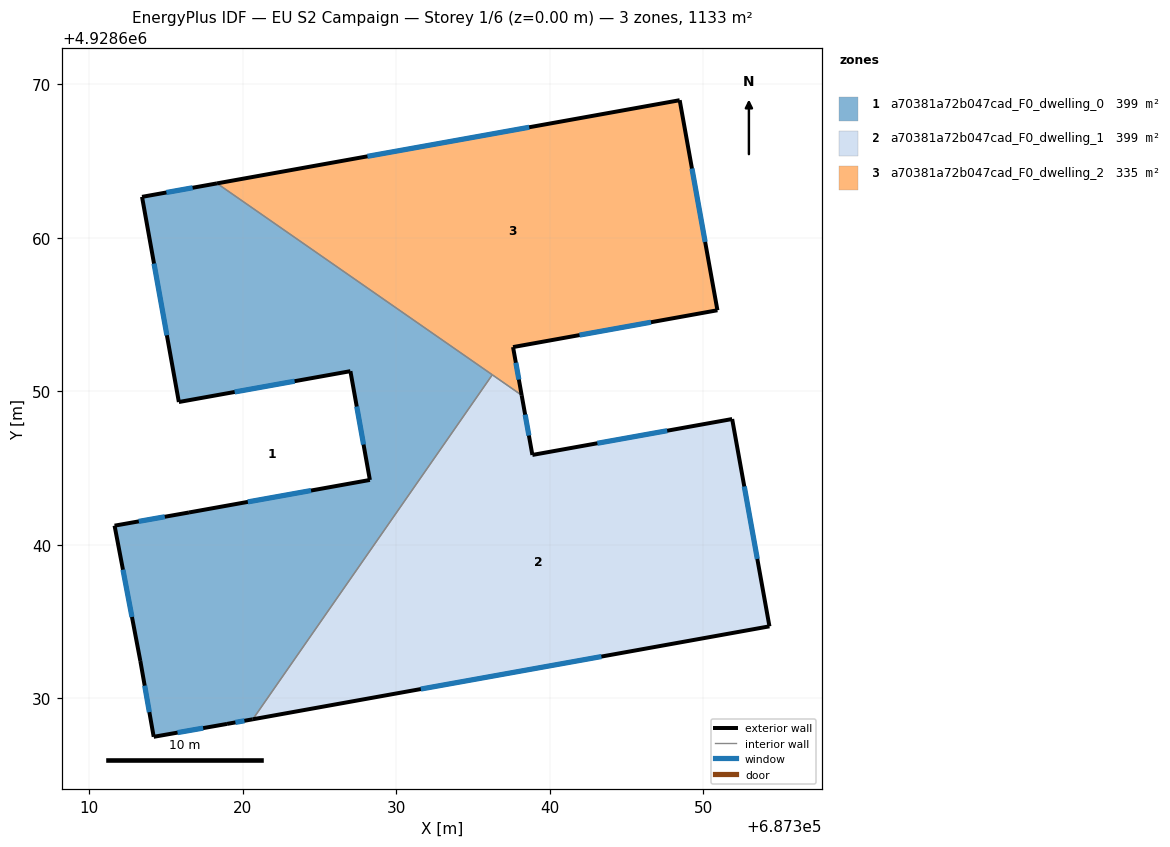
=== STOREY PLAN SPEC (per zone: floor XY polygon, exterior-wall plan segments, windows/doors) ===
zone 1: a70381a72b047cad_F0_dwelling_0  (399.0 m²)
  floor: (687320.65, 4928628.61) (687336.26, 4928651.06) (687318.31, 4928663.54) (687313.43, 4928662.66) (687315.83, 4928649.29) (687327.01, 4928651.30) (687328.28, 4928644.21) (687316.49, 4928642.09) (687311.64, 4928641.23) (687313.32, 4928632.41) (687314.19, 4928627.47) (687318.97, 4928628.31)
  exterior wall: (687311.64, 4928641.23) – (687316.49, 4928642.09)  [4.9 m]
    window: (687313.22, 4928641.51) – (687314.91, 4928641.81)  [1.8 m²]
  exterior wall: (687316.49, 4928642.09) – (687328.28, 4928644.21)  [12.0 m]
    window: (687320.32, 4928642.78) – (687324.45, 4928643.52)  [4.4 m²]
  exterior wall: (687328.28, 4928644.21) – (687327.01, 4928651.30)  [7.2 m]
    window: (687327.87, 4928646.52) – (687327.42, 4928649.00)  [2.6 m²]
  exterior wall: (687327.01, 4928651.30) – (687315.83, 4928649.29)  [11.4 m]
    window: (687323.37, 4928650.65) – (687319.47, 4928649.94)  [4.2 m²]
  exterior wall: (687315.83, 4928649.29) – (687313.43, 4928662.66)  [13.6 m]
    window: (687315.05, 4928653.64) – (687314.21, 4928658.31)  [5.0 m²]
  exterior wall: (687313.43, 4928662.66) – (687318.31, 4928663.54)  [5.0 m]
    window: (687315.02, 4928662.95) – (687316.73, 4928663.25)  [1.8 m²]
  exterior wall: (687320.65, 4928628.61) – (687318.97, 4928628.31)  [1.7 m]
    window: (687320.10, 4928628.52) – (687319.52, 4928628.41)  [0.6 m²]
  exterior wall: (687318.97, 4928628.31) – (687314.19, 4928627.47)  [4.9 m]
    window: (687317.41, 4928628.04) – (687315.74, 4928627.75)  [1.8 m²]
  exterior wall: (687314.19, 4928627.47) – (687313.32, 4928632.41)  [5.0 m]
    window: (687313.91, 4928629.08) – (687313.60, 4928630.81)  [1.8 m²]
  exterior wall: (687313.32, 4928632.41) – (687311.64, 4928641.23)  [9.0 m]
    window: (687312.77, 4928635.28) – (687312.19, 4928638.36)  [3.3 m²]
  interior walls: 2
zone 2: a70381a72b047cad_F0_dwelling_1  (399.0 m²)
  floor: (687354.32, 4928634.67) (687351.89, 4928648.18) (687338.87, 4928645.84) (687338.17, 4928649.73) (687336.26, 4928651.06) (687320.65, 4928628.61)
  exterior wall: (687338.87, 4928645.84) – (687351.89, 4928648.18)  [13.2 m]
    window: (687343.10, 4928646.60) – (687347.65, 4928647.42)  [4.8 m²]
  exterior wall: (687351.89, 4928648.18) – (687354.32, 4928634.67)  [13.7 m]
    window: (687352.68, 4928643.79) – (687353.53, 4928639.06)  [5.0 m²]
  exterior wall: (687354.32, 4928634.67) – (687320.65, 4928628.61)  [34.2 m]
    window: (687343.37, 4928632.70) – (687331.60, 4928630.58)  [12.5 m²]
  exterior wall: (687338.17, 4928649.73) – (687338.87, 4928645.84)  [4.0 m]
    window: (687338.40, 4928648.47) – (687338.64, 4928647.11)  [1.5 m²]
  interior walls: 2
zone 3: a70381a72b047cad_F0_dwelling_2  (334.5 m²)
  floor: (687350.93, 4928655.27) (687348.47, 4928668.96) (687318.31, 4928663.54) (687338.17, 4928649.73) (687337.61, 4928652.87)
  exterior wall: (687318.31, 4928663.54) – (687348.47, 4928668.96)  [30.6 m]
    window: (687328.12, 4928665.30) – (687338.66, 4928667.20)  [11.2 m²]
  exterior wall: (687348.47, 4928668.96) – (687350.93, 4928655.27)  [13.9 m]
    window: (687349.27, 4928664.51) – (687350.13, 4928659.72)  [5.1 m²]
  exterior wall: (687350.93, 4928655.27) – (687337.61, 4928652.87)  [13.5 m]
    window: (687346.60, 4928654.49) – (687341.94, 4928653.65)  [5.0 m²]
  exterior wall: (687337.61, 4928652.87) – (687338.17, 4928649.73)  [3.2 m]
    window: (687337.79, 4928651.85) – (687337.99, 4928650.75)  [1.2 m²]
  interior walls: 2

=== DERIVED (storey summary) ===
Building: EU S2 Campaign
Storey: 1 of 6  (floor level z = 0.00 m)
Storey gross floor area: 1132.5 m²
Zones on this storey: 3
  - a70381a72b047cad_F0_dwelling_0: floor 399.0 m²; exterior wall 74.6 m (223.7 m²); 10 window(s) 27.3 m²; WWR 12.2%
  - a70381a72b047cad_F0_dwelling_1: floor 399.0 m²; exterior wall 65.1 m (195.4 m²); 4 window(s) 23.9 m²; WWR 12.2%
  - a70381a72b047cad_F0_dwelling_2: floor 334.5 m²; exterior wall 61.3 m (183.8 m²); 4 window(s) 22.5 m²; WWR 12.2%
Zone adjacency (shared interzone walls):
  - a70381a72b047cad_F0_dwelling_0 ↔ a70381a72b047cad_F0_dwelling_1
  - a70381a72b047cad_F0_dwelling_0 ↔ a70381a72b047cad_F0_dwelling_2
  - a70381a72b047cad_F0_dwelling_1 ↔ a70381a72b047cad_F0_dwelling_2